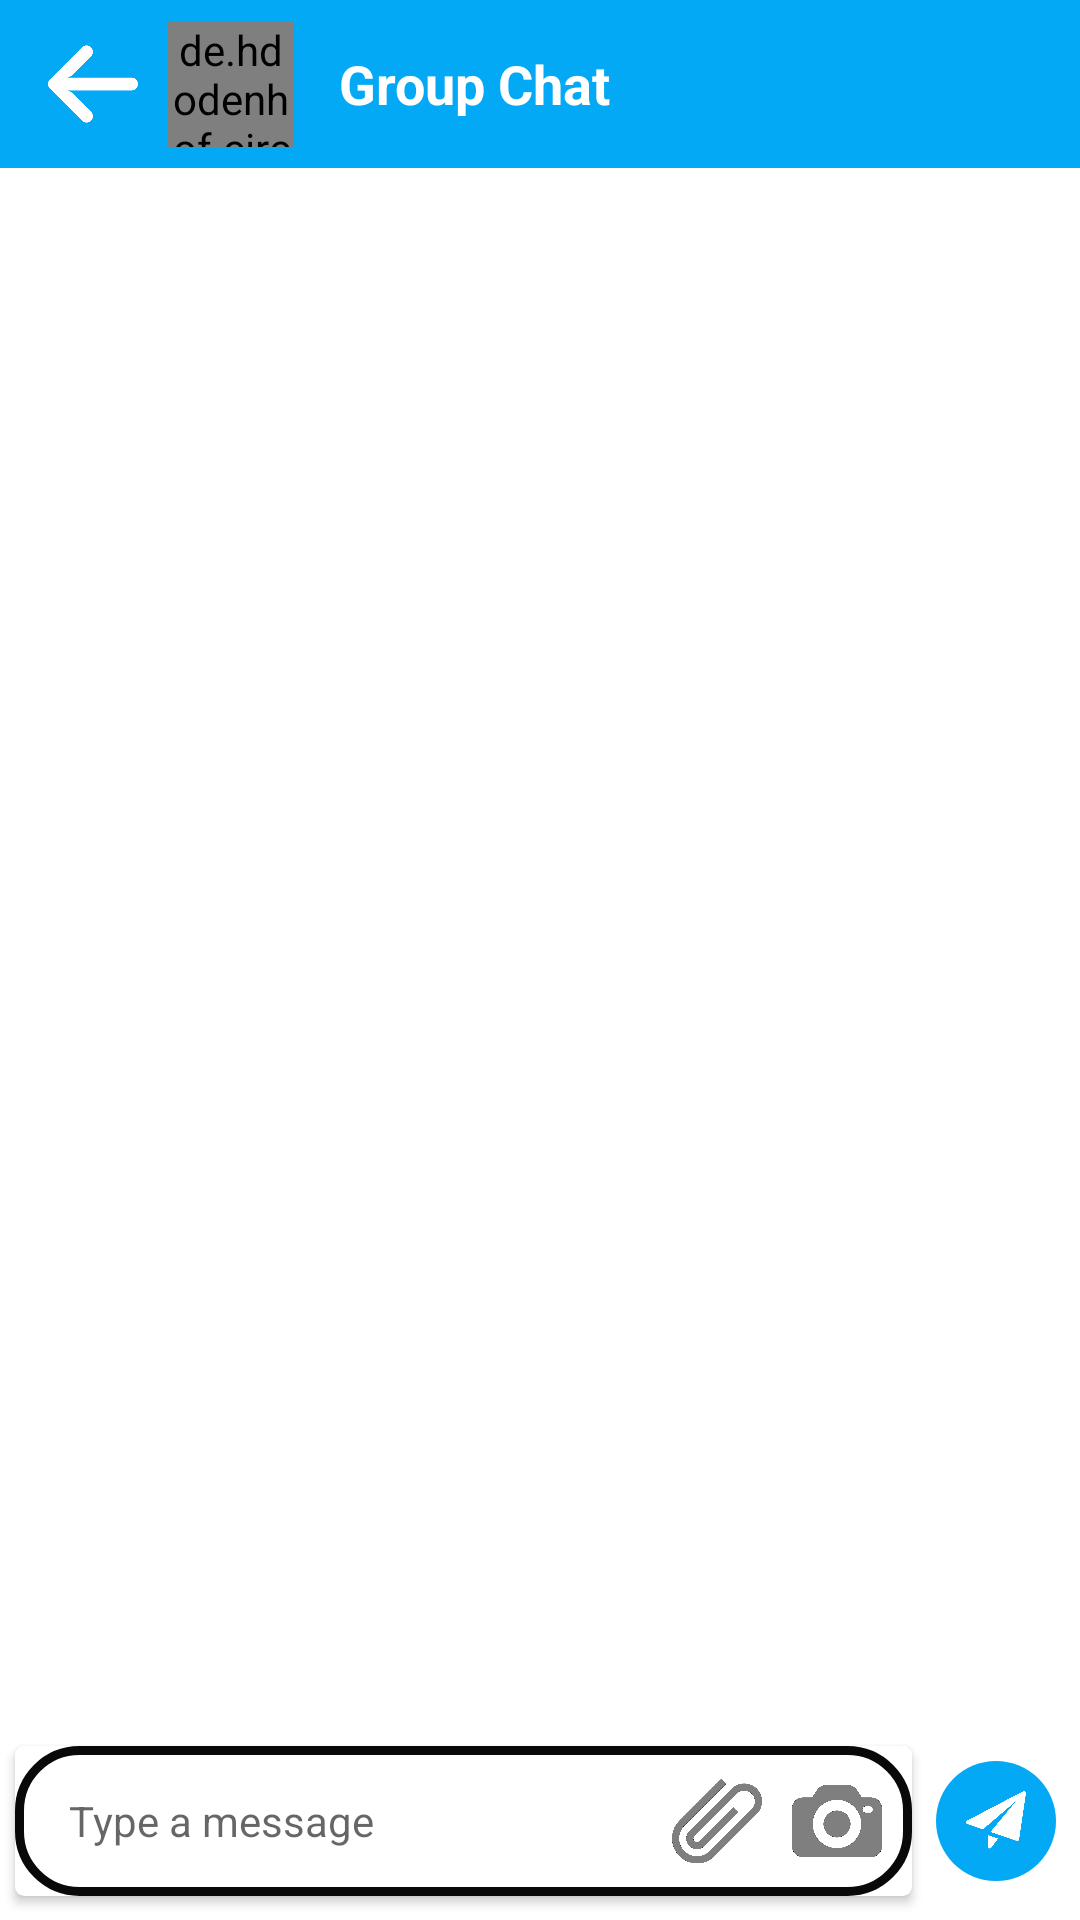

This screen was rendered from an Android layout file. Write that file and the resources it references.
<!-- AndroidManifest.xml: application theme Theme.TechyTalk -->
<!-- res/layout/activity_group_chat.xml -->
<?xml version="1.0" encoding="utf-8"?>
<androidx.constraintlayout.widget.ConstraintLayout xmlns:android="http://schemas.android.com/apk/res/android"
    xmlns:app="http://schemas.android.com/apk/res-auto"
    xmlns:tools="http://schemas.android.com/tools"
    android:layout_width="match_parent"
    android:layout_height="match_parent"
    tools:context=".Activities.GroupChatActivity">

    <androidx.appcompat.widget.Toolbar
        android:id="@+id/toolbar"
        android:layout_width="match_parent"
        android:layout_height="wrap_content"
        android:background="?attr/colorPrimary"
        android:minHeight="?attr/actionBarSize"
        android:theme="?attr/actionBarTheme"
        app:layout_constraintEnd_toEndOf="parent"
        app:layout_constraintStart_toStartOf="parent"
        app:layout_constraintTop_toTopOf="parent">

        <LinearLayout
            android:layout_width="wrap_content"
            android:layout_height="match_parent"
            android:orientation="horizontal"
            tools:layout_editor_absoluteX="16dp"
            tools:layout_editor_absoluteY="7dp">

            <ImageView
                android:id="@+id/imageView2"
                android:layout_width="30dp"
                android:layout_height="30dp"
                android:layout_gravity="center"
                android:layout_weight="1"
                app:srcCompat="@drawable/left_arrow" />

            <de.hdodenhof.circleimageview.CircleImageView
                android:id="@+id/profile"
                android:layout_width="42dp"
                android:layout_height="42dp"
                android:layout_marginLeft="10dp"
                android:src="@drawable/avtar" />

            <LinearLayout
                android:layout_width="match_parent"
                android:layout_height="match_parent"
                android:layout_marginLeft="15dp"
                android:gravity="center"
                android:orientation="vertical">

                <TextView
                    android:id="@+id/name"
                    android:layout_width="wrap_content"
                    android:layout_height="wrap_content"
                    android:text="Group Chat"
                    android:textColor="@color/white"
                    android:textSize="18sp"
                    android:textStyle="bold" />

                <TextView
                    android:id="@+id/status"
                    android:layout_width="match_parent"
                    android:layout_height="wrap_content"
                    android:layout_weight="1"
                    android:text="Online"
                    android:textColor="@color/white"
                    android:visibility="gone" />
            </LinearLayout>

        </LinearLayout>

    </androidx.appcompat.widget.Toolbar>

    <androidx.cardview.widget.CardView
        android:id="@+id/cardView"
        android:layout_width="0dp"
        android:layout_height="50dp"
        android:layout_marginStart="5dp"
        android:layout_marginEnd="8dp"
        android:layout_marginBottom="8dp"
        app:cardCornerRadius="3dp"
        app:layout_constraintBottom_toBottomOf="parent"
        app:layout_constraintEnd_toStartOf="@+id/sendBtn"
        app:layout_constraintStart_toStartOf="parent">

        <LinearLayout
            android:layout_width="match_parent"
            android:layout_height="match_parent"
            android:background="@drawable/border"
            android:gravity="center"
            android:orientation="horizontal">

            <EditText
                android:id="@+id/messageBox"
                android:layout_width="match_parent"
                android:layout_height="wrap_content"
                android:layout_marginLeft="10dp"
                android:layout_weight="1"
                android:background="@android:color/transparent"
                android:hint="Type a message"
                android:inputType="textPersonName"
                android:padding="8dp"
                android:textSize="14sp" />

            <ImageView
                android:id="@+id/attachment"
                android:layout_width="30dp"
                android:layout_height="30dp"
                android:layout_marginRight="10dp"
                android:src="@drawable/attachments" />

            <ImageView
                android:id="@+id/imageView4"
                android:layout_width="30dp"
                android:layout_height="30dp"
                android:layout_marginRight="10dp"
                android:src="@drawable/camera" />

        </LinearLayout>
    </androidx.cardview.widget.CardView>

    <androidx.recyclerview.widget.RecyclerView
        android:id="@+id/recyclerView"
        android:layout_width="0dp"
        android:layout_height="0dp"
        android:visibility="visible"
        app:layout_constraintBottom_toTopOf="@+id/cardView"
        app:layout_constraintEnd_toEndOf="parent"
        app:layout_constraintStart_toStartOf="parent"
        app:layout_constraintTop_toBottomOf="@+id/toolbar" />

    <ImageView
        android:id="@+id/sendBtn"
        android:layout_width="40dp"
        android:layout_height="40dp"
        android:layout_marginEnd="8dp"
        android:background="@drawable/circle_green"
        android:padding="10dp"
        app:layout_constraintBottom_toBottomOf="@+id/cardView"
        app:layout_constraintEnd_toEndOf="parent"
        app:layout_constraintTop_toTopOf="@+id/cardView"
        app:srcCompat="@drawable/send"
        app:tint="@color/white" />

</androidx.constraintlayout.widget.ConstraintLayout>
<!-- resources referenced by this layout -->
<resources>
  <color name="white">#FFFFFFFF</color>
  <!-- drawable attachments: png bitmap (drawable, 15910 bytes) -->
  <!-- drawable border (drawable) -->
  <?xml version="1.0" encoding="utf-8"?>
  <shape xmlns:android="http://schemas.android.com/apk/res/android">
      <solid android:color="#FFFFFF"/>
      <stroke android:width="3dp" android:color="#090909" />
      <corners android:radius="20dp"/>
      <padding android:left="0dp" android:top="0dp"
          android:right="0dp" android:bottom="0dp" />
  </shape>
  <!-- drawable camera: png bitmap (drawable, 15910 bytes) -->
  <!-- drawable circle_green (drawable) -->
  <?xml version="1.0" encoding="utf-8"?>
  <shape android:shape="oval" xmlns:android="http://schemas.android.com/apk/res/android">
  <solid android:color="@color/blue">
  
  </solid>
  </shape>
  <!-- drawable left_arrow: png bitmap (drawable, 7634 bytes) -->
  <!-- drawable send: png bitmap (drawable, 18149 bytes) -->
  <style name="Theme.TechyTalk" parent="Theme.MaterialComponents.DayNight.DarkActionBar">
          
          <item name="colorPrimary">@color/blue</item>
          <item name="colorPrimaryVariant">@color/darkblue</item>
          <item name="colorOnPrimary">@color/white</item>
          
          <item name="colorSecondary">@color/teal_200</item>
          <item name="colorSecondaryVariant">@color/teal_700</item>
          <item name="colorOnSecondary">#1C2870</item>
          
          <item name="android:statusBarColor" tools:targetApi="l">?attr/colorPrimaryVariant</item>
          
      </style>
  <color name="blue">#03A9F4</color>
  <color name="darkblue">#141F61</color>
  <color name="teal_200">#FF03DAC5</color>
  <color name="teal_700">#FF018786</color>
</resources>
